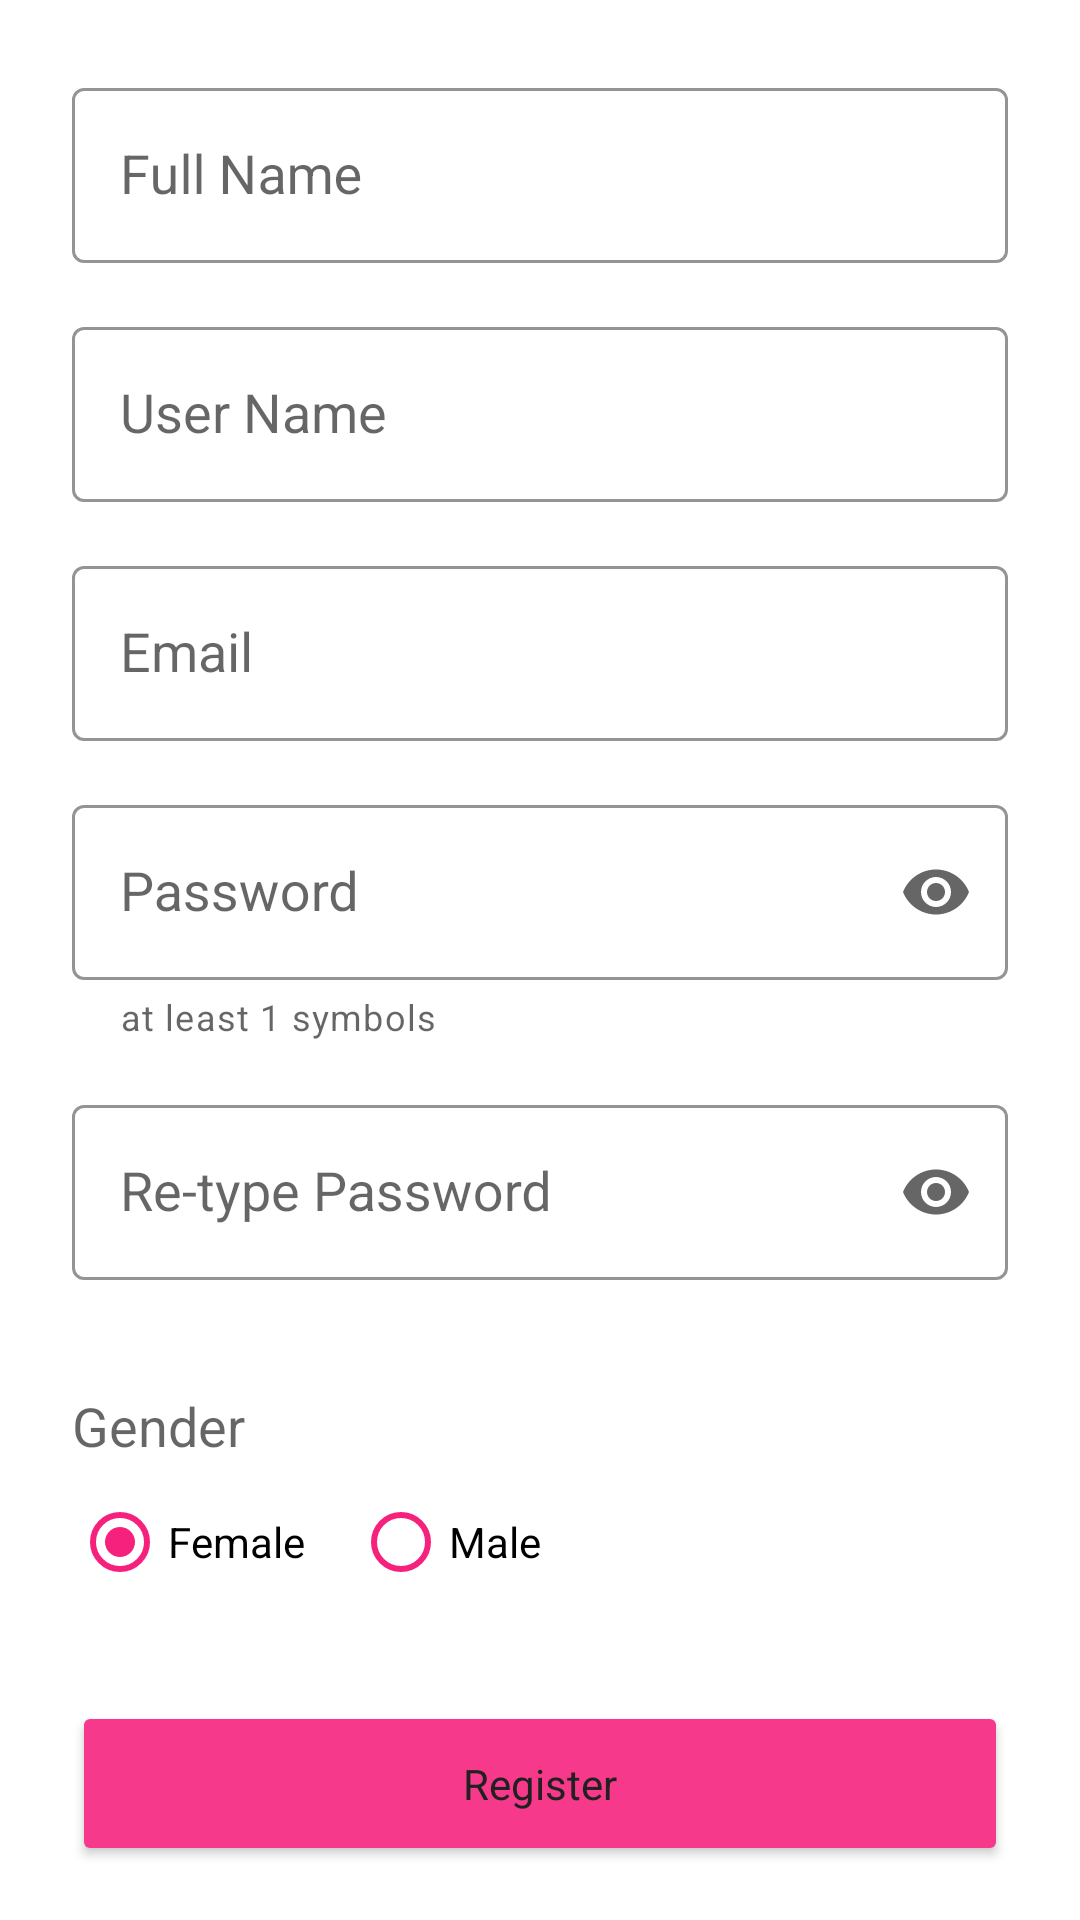

This screen was rendered from an Android layout file. Write that file and the resources it references.
<!-- AndroidManifest.xml: application theme Theme.InformationPageWithFragments -->
<!-- res/layout/register_fragment.xml -->
<?xml version="1.0" encoding="utf-8"?>
<androidx.constraintlayout.widget.ConstraintLayout xmlns:android="http://schemas.android.com/apk/res/android"
    xmlns:app="http://schemas.android.com/apk/res-auto"
    xmlns:tools="http://schemas.android.com/tools"
    android:layout_width="match_parent"
    android:layout_height="match_parent">

    <com.google.android.material.textfield.TextInputLayout
        android:id="@+id/textInputLayout2"
        android:layout_width="0dp"
        android:layout_height="wrap_content"
        android:layout_marginStart="24dp"
        android:layout_marginEnd="24dp"
        app:boxBackgroundColor="@color/white"
        app:boxStrokeColor="#ff8ca7"
        app:endIconMode="clear_text"
        app:layout_constraintEnd_toEndOf="parent"
        app:layout_constraintStart_toStartOf="parent"
        app:layout_constraintTop_toTopOf="@id/guideline2"
        style="@style/Widget.MaterialComponents.TextInputLayout.OutlinedBox">

        <com.google.android.material.textfield.TextInputEditText
            android:id="@+id/edFullName"
            android:layout_width="match_parent"
            android:layout_height="match_parent"
            android:hint="Full Name"
            android:textAlignment="textStart"
            android:textAppearance="@style/TextAppearance.AppCompat.Medium"
            android:textColorHint="#ff8ca7" />
    </com.google.android.material.textfield.TextInputLayout>

    <com.google.android.material.textfield.TextInputLayout
        android:id="@+id/textInputLayout3"
        android:layout_width="0dp"
        android:layout_height="wrap_content"
        android:layout_marginTop="16dp"
        app:boxBackgroundColor="@color/white"
        app:boxStrokeColor="#ff8ca7"
        app:endIconMode="clear_text"
        app:layout_constraintEnd_toEndOf="@+id/textInputLayout2"
        app:layout_constraintStart_toStartOf="@+id/textInputLayout2"
        app:layout_constraintTop_toBottomOf="@+id/textInputLayout2"
        style="@style/Widget.MaterialComponents.TextInputLayout.OutlinedBox">

        <com.google.android.material.textfield.TextInputEditText
            android:id="@+id/edUserName"
            android:layout_width="match_parent"
            android:layout_height="match_parent"
            android:hint="User Name"
            android:textAppearance="@style/TextAppearance.AppCompat.Medium" />
    </com.google.android.material.textfield.TextInputLayout>

    <com.google.android.material.textfield.TextInputLayout
        android:id="@+id/textInputEmail"
        android:layout_width="0dp"
        android:layout_height="wrap_content"
        android:layout_marginTop="16dp"
        app:boxBackgroundColor="@color/white"
        app:boxStrokeColor="#ff8ca7"
        app:endIconMode="clear_text"
        app:layout_constraintEnd_toEndOf="@+id/textInputLayout3"
        app:layout_constraintStart_toStartOf="@+id/textInputLayout3"
        app:layout_constraintTop_toBottomOf="@+id/textInputLayout3"
        style="@style/Widget.MaterialComponents.TextInputLayout.OutlinedBox">

        <com.google.android.material.textfield.TextInputEditText
            android:id="@+id/edEmali"
            android:layout_width="match_parent"
            android:layout_height="match_parent"
            android:hint="Email"
            android:textAppearance="@style/TextAppearance.AppCompat.Medium" />
    </com.google.android.material.textfield.TextInputLayout>

    <com.google.android.material.textfield.TextInputLayout
        android:id="@+id/textInputPassword"
        android:layout_width="0dp"
        android:layout_height="wrap_content"
        android:layout_marginTop="16dp"
        app:boxBackgroundColor="@color/white"
        app:boxStrokeColor="#ff8ca7"
        app:helperTextEnabled="true"
        app:helperText="at least 1 symbols"
        app:endIconMode="password_toggle"
        app:layout_constraintEnd_toEndOf="@+id/textInputEmail"
        app:layout_constraintStart_toStartOf="@+id/textInputEmail"
        app:layout_constraintTop_toBottomOf="@+id/textInputEmail"
        style="@style/Widget.MaterialComponents.TextInputLayout.OutlinedBox">

        <com.google.android.material.textfield.TextInputEditText
            android:id="@+id/edPassword"
            android:layout_width="match_parent"
            android:layout_height="match_parent"
            android:ems="10"
            android:hint="Password"
            android:inputType="textPassword"
            android:textAppearance="@style/TextAppearance.AppCompat.Medium"
            tools:ignore="Deprecated" />
    </com.google.android.material.textfield.TextInputLayout>

    <com.google.android.material.textfield.TextInputLayout
        android:id="@+id/textInputRepassword"
        android:layout_width="0dp"
        android:layout_height="wrap_content"
        android:layout_marginTop="16dp"
        app:boxBackgroundColor="@color/white"
        app:boxStrokeColor="#ff8ca7"
        app:endIconMode="password_toggle"
        app:errorEnabled="true"
        app:layout_constraintEnd_toEndOf="@+id/textInputPassword"
        app:layout_constraintStart_toStartOf="@+id/textInputPassword"
        app:layout_constraintTop_toBottomOf="@+id/textInputPassword"
        style="@style/Widget.MaterialComponents.TextInputLayout.OutlinedBox">

        <com.google.android.material.textfield.TextInputEditText
            android:id="@+id/edRePassword"
            android:layout_width="match_parent"
            android:layout_height="match_parent"
            android:ems="10"
            android:hint="Re-type Password"
            android:inputType="textPassword"
            android:textAppearance="@style/TextAppearance.AppCompat.Medium" />
    </com.google.android.material.textfield.TextInputLayout>

    <RadioGroup
        android:id="@+id/radioGender"
        android:layout_width="244dp"
        android:layout_height="54dp"
        android:layout_marginStart="24dp"
        android:checkedButton="@id/Female"
        android:orientation="horizontal"
        app:layout_constraintBottom_toTopOf="@+id/btnRegister"
        app:layout_constraintEnd_toEndOf="parent"
        app:layout_constraintHorizontal_bias="0.0"
        app:layout_constraintStart_toStartOf="parent"
        app:layout_constraintTop_toBottomOf="@+id/textInputRepassword"
        app:layout_constraintVertical_bias="0.606">

        <RadioButton
            android:id="@+id/Female"
            android:layout_width="wrap_content"
            android:layout_height="match_parent"
            android:buttonTint="@color/sorati"
            android:text="Female" />

        <RadioButton
            android:id="@+id/Male"
            android:layout_width="wrap_content"
            android:layout_height="match_parent"
            android:layout_marginStart="16dp"
            android:buttonTint="@color/sorati"
            android:text="Male" />

    </RadioGroup>

    <TextView
        android:id="@+id/textView"
        android:layout_width="wrap_content"
        android:layout_height="wrap_content"
        android:layout_marginTop="16dp"
        android:text="Gender"
        android:textAppearance="@style/TextAppearance.AppCompat.Medium"
        app:layout_constraintStart_toStartOf="@+id/textInputRepassword"
        app:layout_constraintTop_toBottomOf="@+id/textInputRepassword" />

    <Button
        android:id="@+id/btnRegister"
        android:layout_width="0dp"
        android:layout_height="55dp"
        android:layout_marginTop="120dp"
        android:text="Register"
        android:textAppearance="@style/TextAppearance.AppCompat.Body1"
        android:textColor="#212121"
        app:backgroundTint="#F6398B"
        app:cornerRadius="50dp"
        app:layout_constraintEnd_toEndOf="@+id/textInputRepassword"
        app:layout_constraintHorizontal_bias="0.0"
        app:layout_constraintStart_toStartOf="@+id/textInputRepassword"
        app:layout_constraintTop_toBottomOf="@+id/textInputRepassword" />

    <androidx.constraintlayout.widget.Guideline
        android:id="@+id/guideline2"
        android:layout_width="wrap_content"
        android:layout_height="wrap_content"
        android:orientation="horizontal"
        app:layout_constraintGuide_begin="24dp" />

</androidx.constraintlayout.widget.ConstraintLayout>
<!-- resources referenced by this layout -->
<resources>
  <color name="sorati">#FFF6207D</color>
  <color name="white">#FFFFFFFF</color>
  <style name="Theme.InformationPageWithFragments" parent="Theme.MaterialComponents.DayNight.DarkActionBar">
          
          <item name="colorPrimary">@color/purple_500</item>
          <item name="colorPrimaryVariant">@color/purple_700</item>
          <item name="colorOnPrimary">@color/white</item>
          
          <item name="colorSecondary">@color/teal_200</item>
          <item name="colorSecondaryVariant">@color/teal_700</item>
          <item name="colorOnSecondary">@color/black</item>
          
          <item name="android:statusBarColor" tools:targetApi="l">?attr/colorPrimaryVariant</item>
          
      </style>
  <color name="purple_500">#FFF6207D</color>
  <color name="purple_700">#FFF6207D</color>
  <color name="teal_200">#FF03DAC5</color>
  <color name="teal_700">#FF018786</color>
  <color name="black">#FF000000</color>
</resources>
